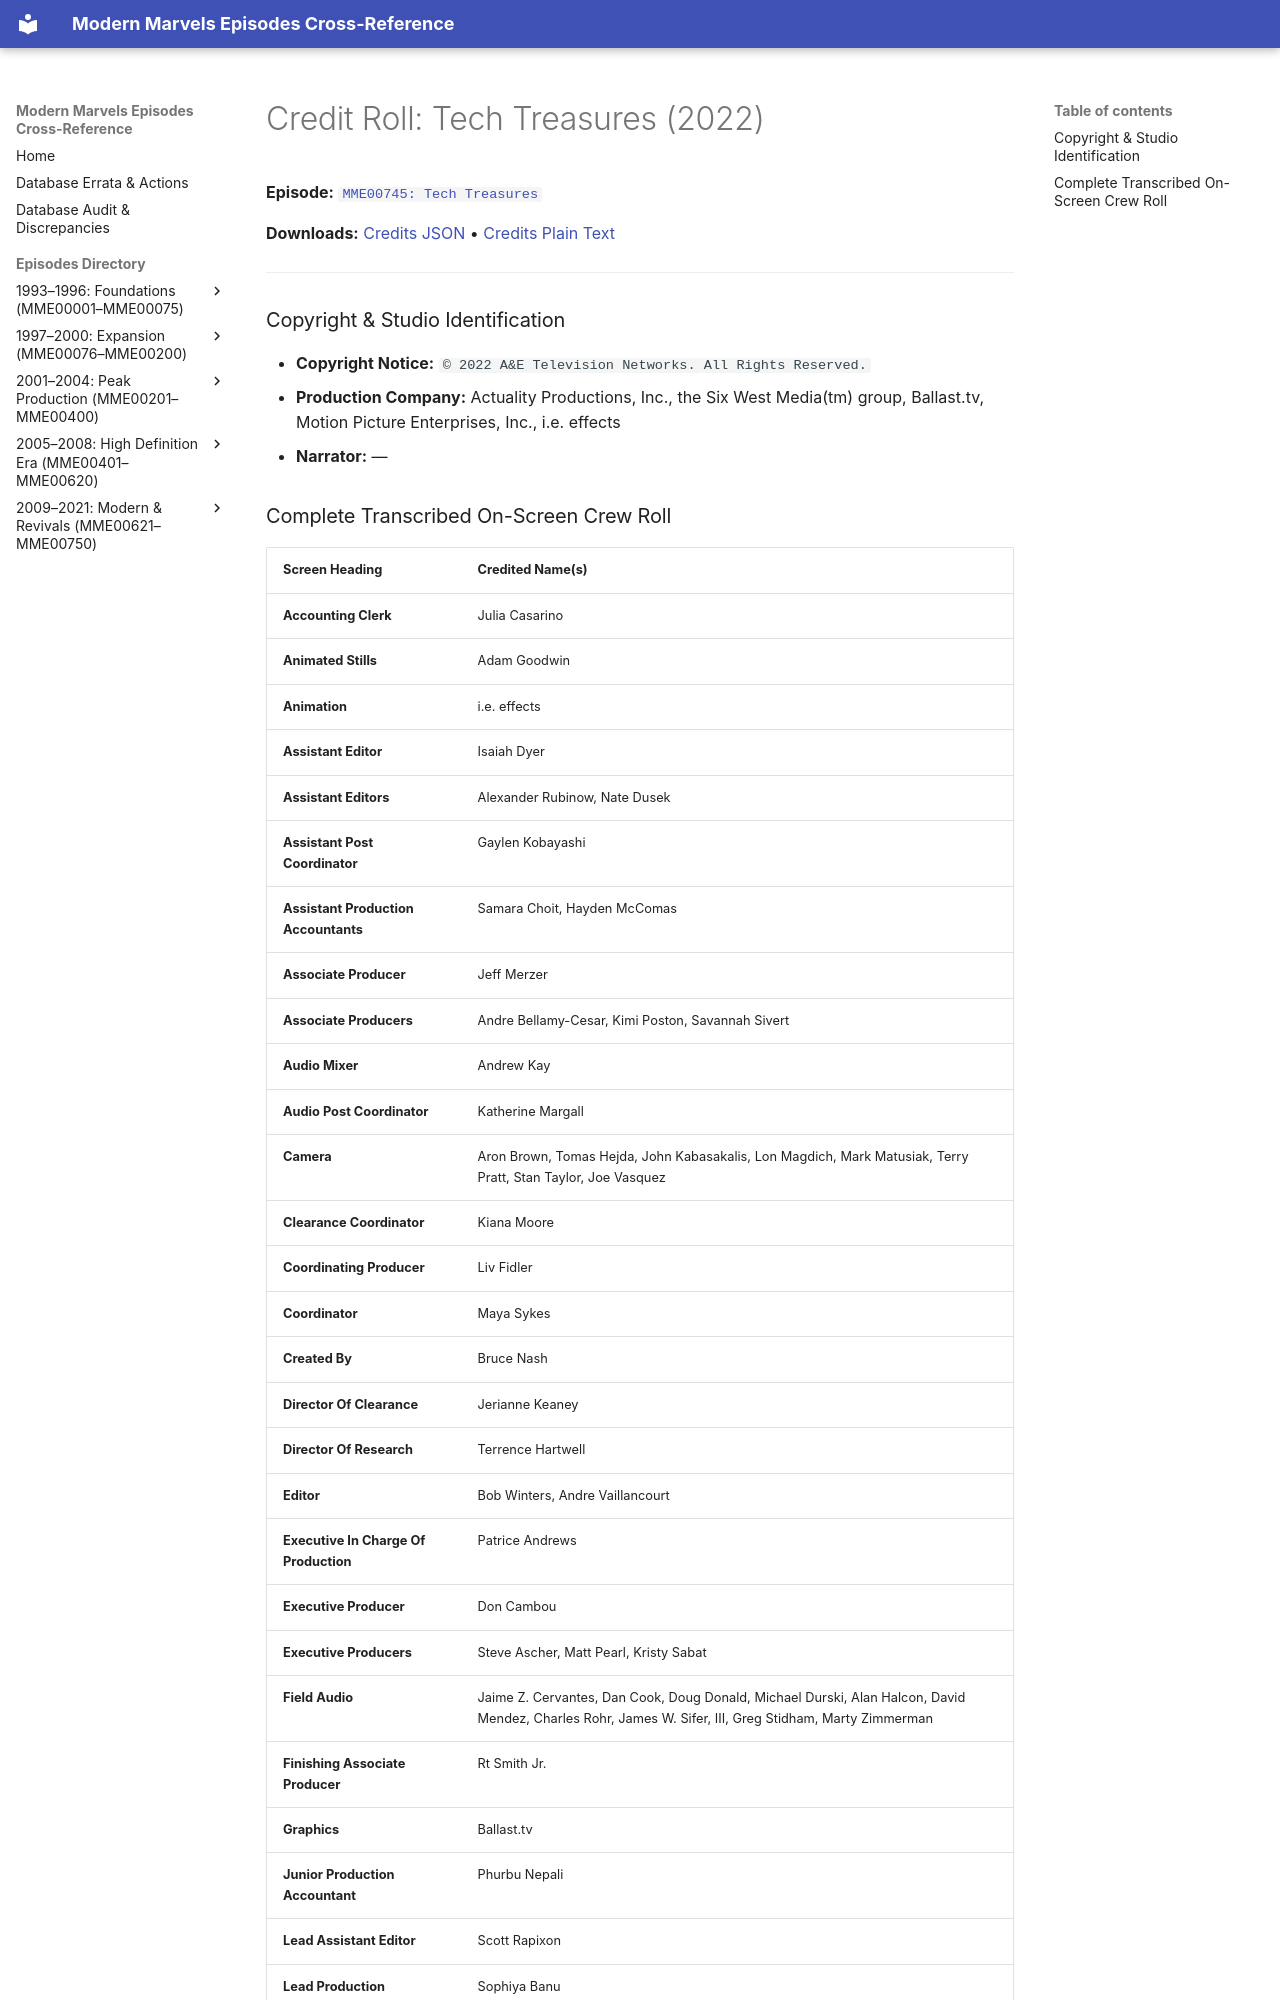

repository: ModernMarvelsFan/ModernMarvels · page: credits/MME00745-credits/index.html · generator: mkdocs

# Credit Roll: Tech Treasures (2022)
**Episode:** [`MME00745: Tech Treasures`](../episodes/MME00745.md)

**Downloads:** [Credits JSON](json/MME00745-credits.json) • [Credits Plain Text](txt/MME00745-credits.txt)

---

### Copyright & Studio Identification
* **Copyright Notice:** `© 2022 A&E Television Networks. All Rights Reserved.`
* **Production Company:** Actuality Productions, Inc., the Six West Media(tm) group, Ballast.tv, Motion Picture Enterprises, Inc., i.e. effects
* **Narrator:** —
